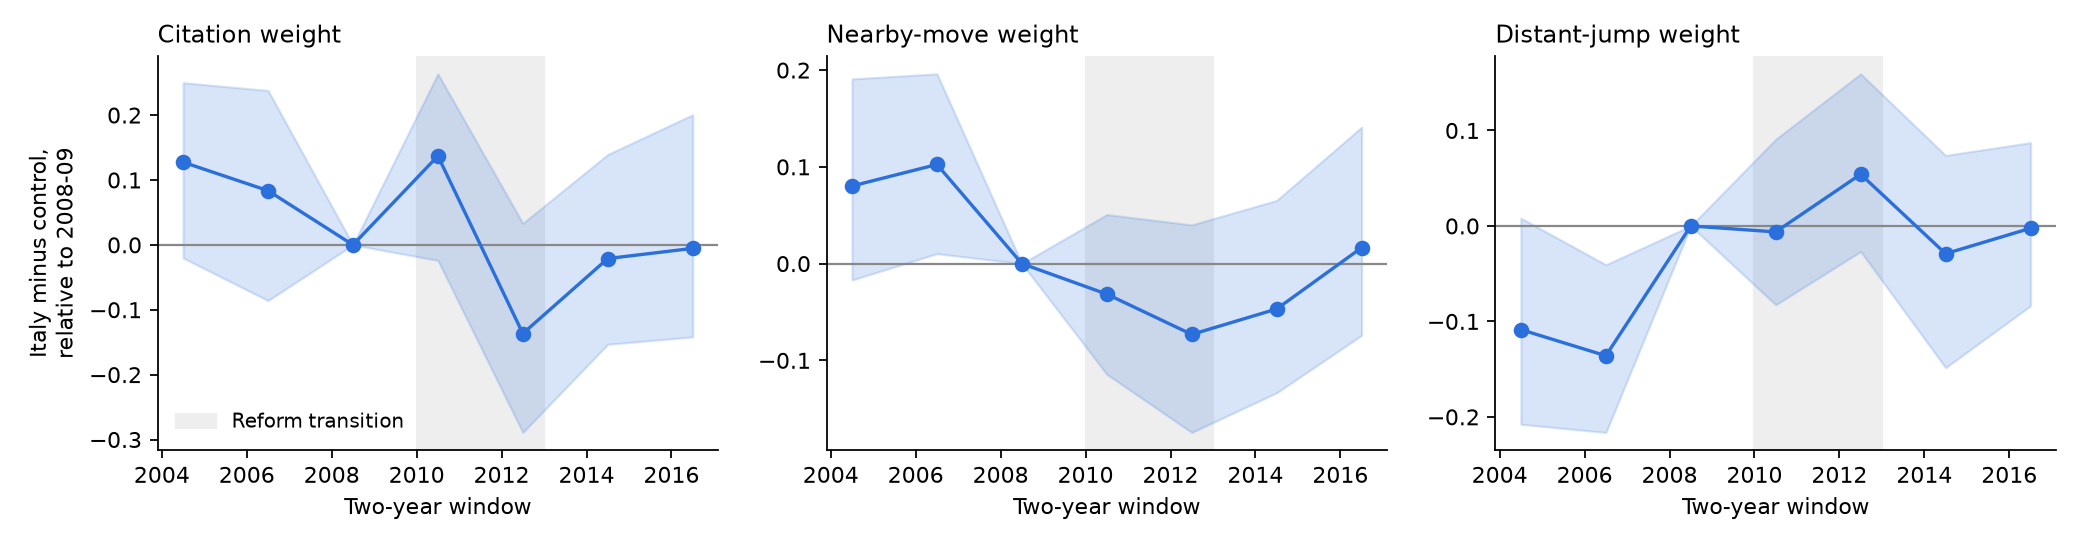

Source data for this figure (header and first rows):
window, start, parameter, it_minus_ctrl_vs_ref, ci_low, ci_high
2004-2005, 2004, theta_cite, 0.1274, -0.02026, 0.2499
2004-2005, 2004, theta_near, 0.08022, -0.01691, 0.1909
2004-2005, 2004, theta_far, -0.1086, -0.2078, 0.008158
2006-2007, 2006, theta_cite, 0.08352, -0.08584, 0.238
2006-2007, 2006, theta_near, 0.1024, 0.01028, 0.1961
2006-2007, 2006, theta_far, -0.136, -0.2163, -0.04064
2008-2009, 2008, theta_cite, 0.0, 0.0, 0.0
2008-2009, 2008, theta_near, 0.0, 0.0, 0.0
2008-2009, 2008, theta_far, 0.0, 0.0, 0.0
2010-2011, 2010, theta_cite, 0.137, -0.02393, 0.2636
2010-2011, 2010, theta_near, -0.03154, -0.1144, 0.05071
2010-2011, 2010, theta_far, -0.006256, -0.08263, 0.0908
2012-2013, 2012, theta_cite, -0.1367, -0.2891, 0.03324
2012-2013, 2012, theta_near, -0.07319, -0.1745, 0.04004
2012-2013, 2012, theta_far, 0.05415, -0.02677, 0.1593
2014-2015, 2014, theta_cite, -0.0211, -0.1532, 0.1393
2014-2015, 2014, theta_near, -0.04689, -0.1335, 0.06531
2014-2015, 2014, theta_far, -0.02908, -0.1485, 0.07387
2016-2017, 2016, theta_cite, -0.005393, -0.1418, 0.2005
2016-2017, 2016, theta_near, 0.01646, -0.07413, 0.141
2016-2017, 2016, theta_far, -0.002429, -0.08366, 0.08727
